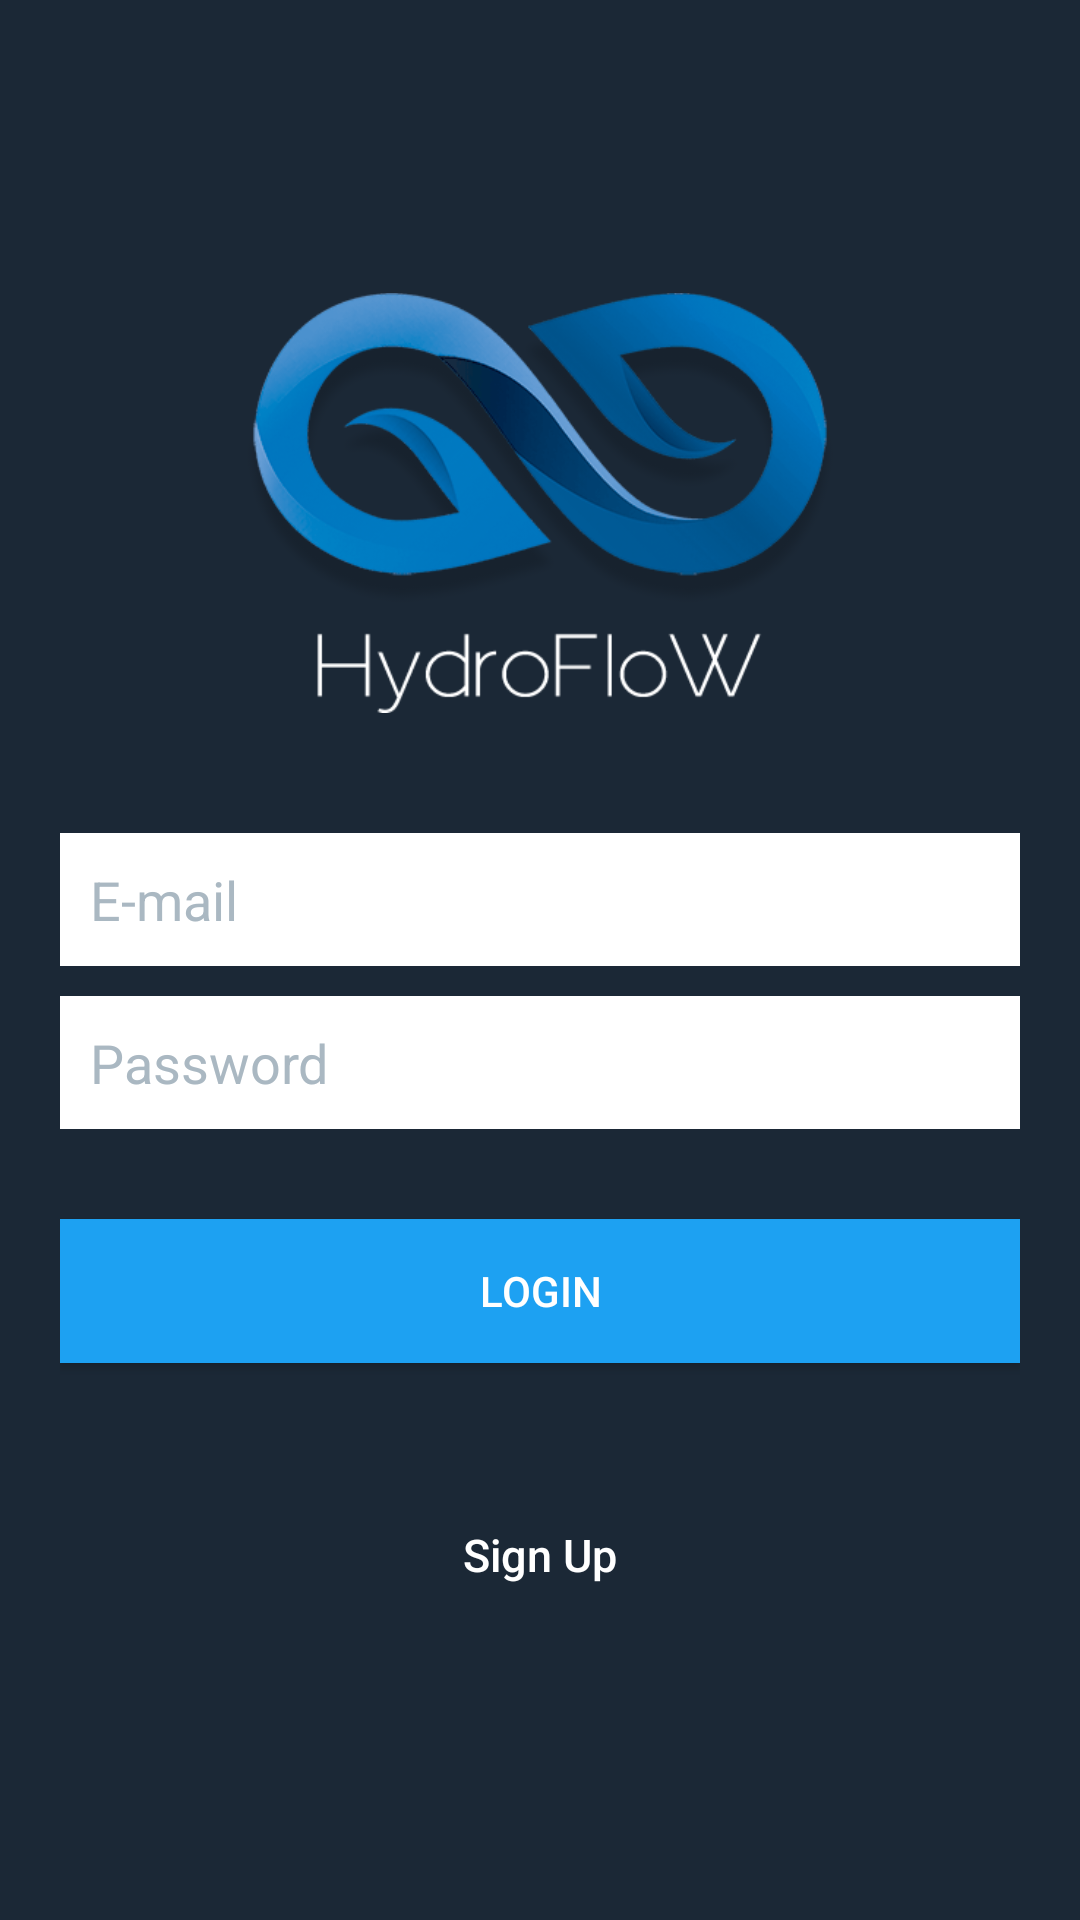

Here is an Android app screen rendered from its layout file. Give the layout XML and the strings, colors and styles it references.
<!-- AndroidManifest.xml: application theme AppTheme -->
<!-- res/layout/activity_login.xml -->
<?xml version="1.0" encoding="utf-8"?>
<LinearLayout xmlns:android="http://schemas.android.com/apk/res/android"
    xmlns:tools="http://schemas.android.com/tools"
    android:layout_width="fill_parent"
    android:layout_height="fill_parent"
    android:background="@color/bg_login"
    android:gravity="center"
    android:orientation="vertical"
    tools:context=".activity.LoginActivity">

    <LinearLayout
        android:layout_width="fill_parent"
        android:layout_height="wrap_content"
        android:layout_gravity="center"
        android:layout_marginLeft="20dp"
        android:layout_marginRight="20dp"
        android:orientation="vertical">

        <ImageView
            android:id="@+id/logo"
            android:layout_width="match_parent"
            android:layout_height="140dp"
            android:layout_marginBottom="40dp"
            android:contentDescription="@string/logo"
            android:src="@drawable/logo_dark" />

        <EditText
            android:id="@+id/tv_email"
            android:layout_width="fill_parent"
            android:layout_height="wrap_content"
            android:layout_marginBottom="10dp"
            android:background="@color/input_login_bg"
            android:hint="@string/hint_email"
            android:inputType="textEmailAddress"
            android:maxLines="1"
            android:padding="10dp"
            android:textColorHint="@color/input_login_hint" />

        <EditText
            android:id="@+id/tv_password"
            android:layout_width="fill_parent"
            android:layout_height="wrap_content"
            android:layout_marginBottom="10dp"
            android:background="@color/input_login_bg"
            android:hint="@string/hint_password"
            android:inputType="textPassword"
            android:maxLines="1"
            android:padding="10dp"
            android:textColor="@color/input_login"
            android:textColorHint="@color/input_login_hint" />

        <Button
            android:id="@+id/btnLogin"
            android:layout_width="fill_parent"
            android:layout_height="wrap_content"
            android:layout_marginTop="20dp"
            android:background="@color/btn_login_bg"
            android:onClick="Login"
            android:text="@string/btn_login"
            android:textColor="@color/btn_login" />

        <Button
            android:id="@+id/btnLinkToRegisterScreen"
            android:layout_width="fill_parent"
            android:layout_height="wrap_content"
            android:layout_marginTop="40dip"
            android:background="@null"
            android:onClick="goRegisterActivity"
            android:text="@string/btn_link_to_register"
            android:textAllCaps="false"
            android:textColor="@color/white"
            android:textSize="15sp" />

    </LinearLayout>

</LinearLayout>
<!-- resources referenced by this layout -->
<resources>
  <color name="bg_login">#1b2836</color>
  <color name="btn_login">#ffffff </color>
  <color name="btn_login_bg">#1da1f2</color>
  <color name="input_login">#222222</color>
  <color name="input_login_bg">#ffffff</color>
  <color name="input_login_hint">#aab8c2</color>
  <color name="white">#ffffff</color>
  <!-- drawable logo_dark: png bitmap (drawable, 29250 bytes) -->
  <string name="btn_link_to_register">Sign Up</string>
  <string name="btn_login">LOGIN</string>
  <string name="hint_email" translatable="false">E-mail</string>
  <string name="hint_password">Password</string>
  <string name="logo" translatable="false">logo</string>
  <style name="AppTheme" parent="Theme.AppCompat.Light.DarkActionBar">
          
          <item name="colorPrimary">@color/colorPrimary</item>
          <item name="colorPrimaryDark">@color/colorPrimaryDark</item>
          <item name="colorAccent">@color/colorAccent</item>
  
          // To remove action bar and title
          <item name="windowActionBar">false</item>
          <item name="windowNoTitle">true</item>
      </style>
  <color name="colorPrimary">#3F51B5</color>
  <color name="colorPrimaryDark">#116191</color>
  <color name="colorAccent">#1da1f2</color>
</resources>
